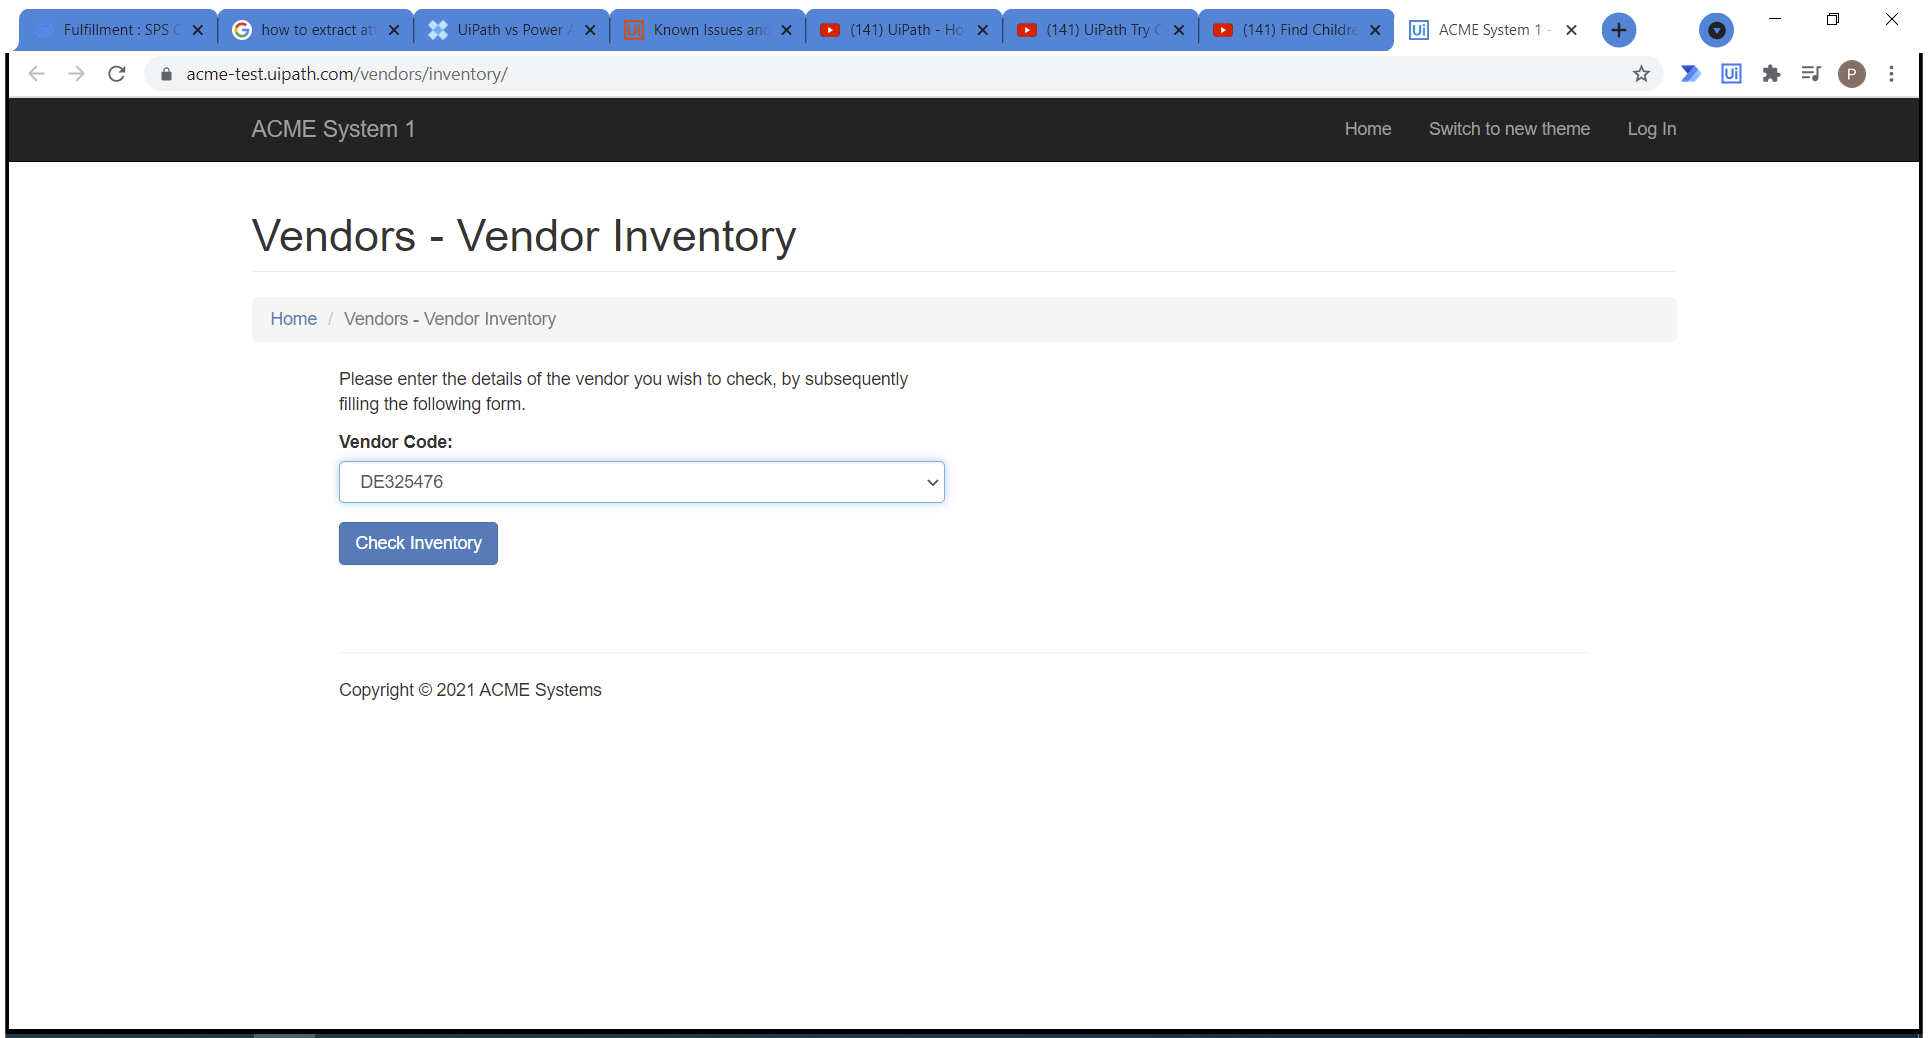
Task: choose_saved_search_in_SPS
Workflow: Main

Step 1: Use Browser Chrome: ACME System 1 - Vendor Inventory (chrome.exe)

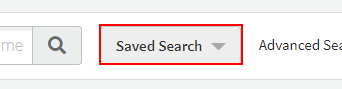
Step 2: find the list